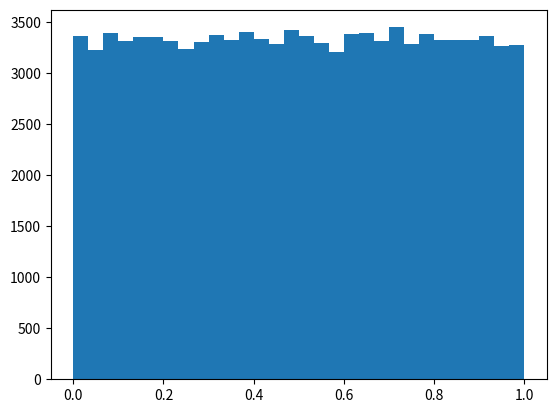

Recreate this plot in Python. (Note: this script raises an exception after producing the figure.)
import numpy as np
import matplotlib.pyplot as plt
import time

"""
Things to do:
    -Figure out the theoretical timing ratio thing; ask people
    -formating the code and displaying the graphs nicely
    -fixing the seed to a singular value

"""

#%%
seed=np.random.seed()
v=np.random.uniform(0,1,10**5)

count, bins,ignored = plt.hist(v, 30,normed=True)
plt.plot(bins, np.ones_like(bins), linewidth=2, color='red')
plt.show()
#%%

x=[]
for i in v:
    y=2*np.arcsin(i)
    x.append(y)   

ra=np.arange(0,np.pi,0.1)

def pdf(x=ra):
    return np.cos(x/2)/2

    
plt.hist(x,30,normed=True)
plt.plot(ra,pdf(ra))
plt.show()

#%%
v_new=np.random.uniform(0,np.pi,10**6)
p_new=np.random.uniform(0,1,10**6)

def pdf_2(x):
    return (2/np.pi)*np.cos(x/2)**2
Nreject=[]
counter=0
for i in range(len(v_new)):
    if pdf_2(v_new[i])>=p_new[i]:
        Nreject.append(v_new[i])
        counter+=1
    if counter >= 10**5:
        break

 
plt.plot(ra,pdf_2(ra))
plt.hist(Nreject,30,normed=True)
plt.show()

#%%
start = time.time()
x_new=[]
for i in p_new:
    y=2*np.arcsin(i)
    x_new.append(y)   

def pdf_3(x):
    return (2/np.pi)*np.cos(x/2)

Nreject_2=[]
counter=0
for i in range(len(x_new)):
    if pdf_2(x_new[i])>=pdf_3(np.random.uniform(0,np.pi)):
        Nreject_2.append(v_new[i])
        counter+=1
    if counter >= 10**5:
        break

plt.plot(ra,pdf_2(ra))
plt.hist(Nreject,30,normed=True)
plt.show()    
end = time.time()
print("time taken for the improved rejection method:",end - start)